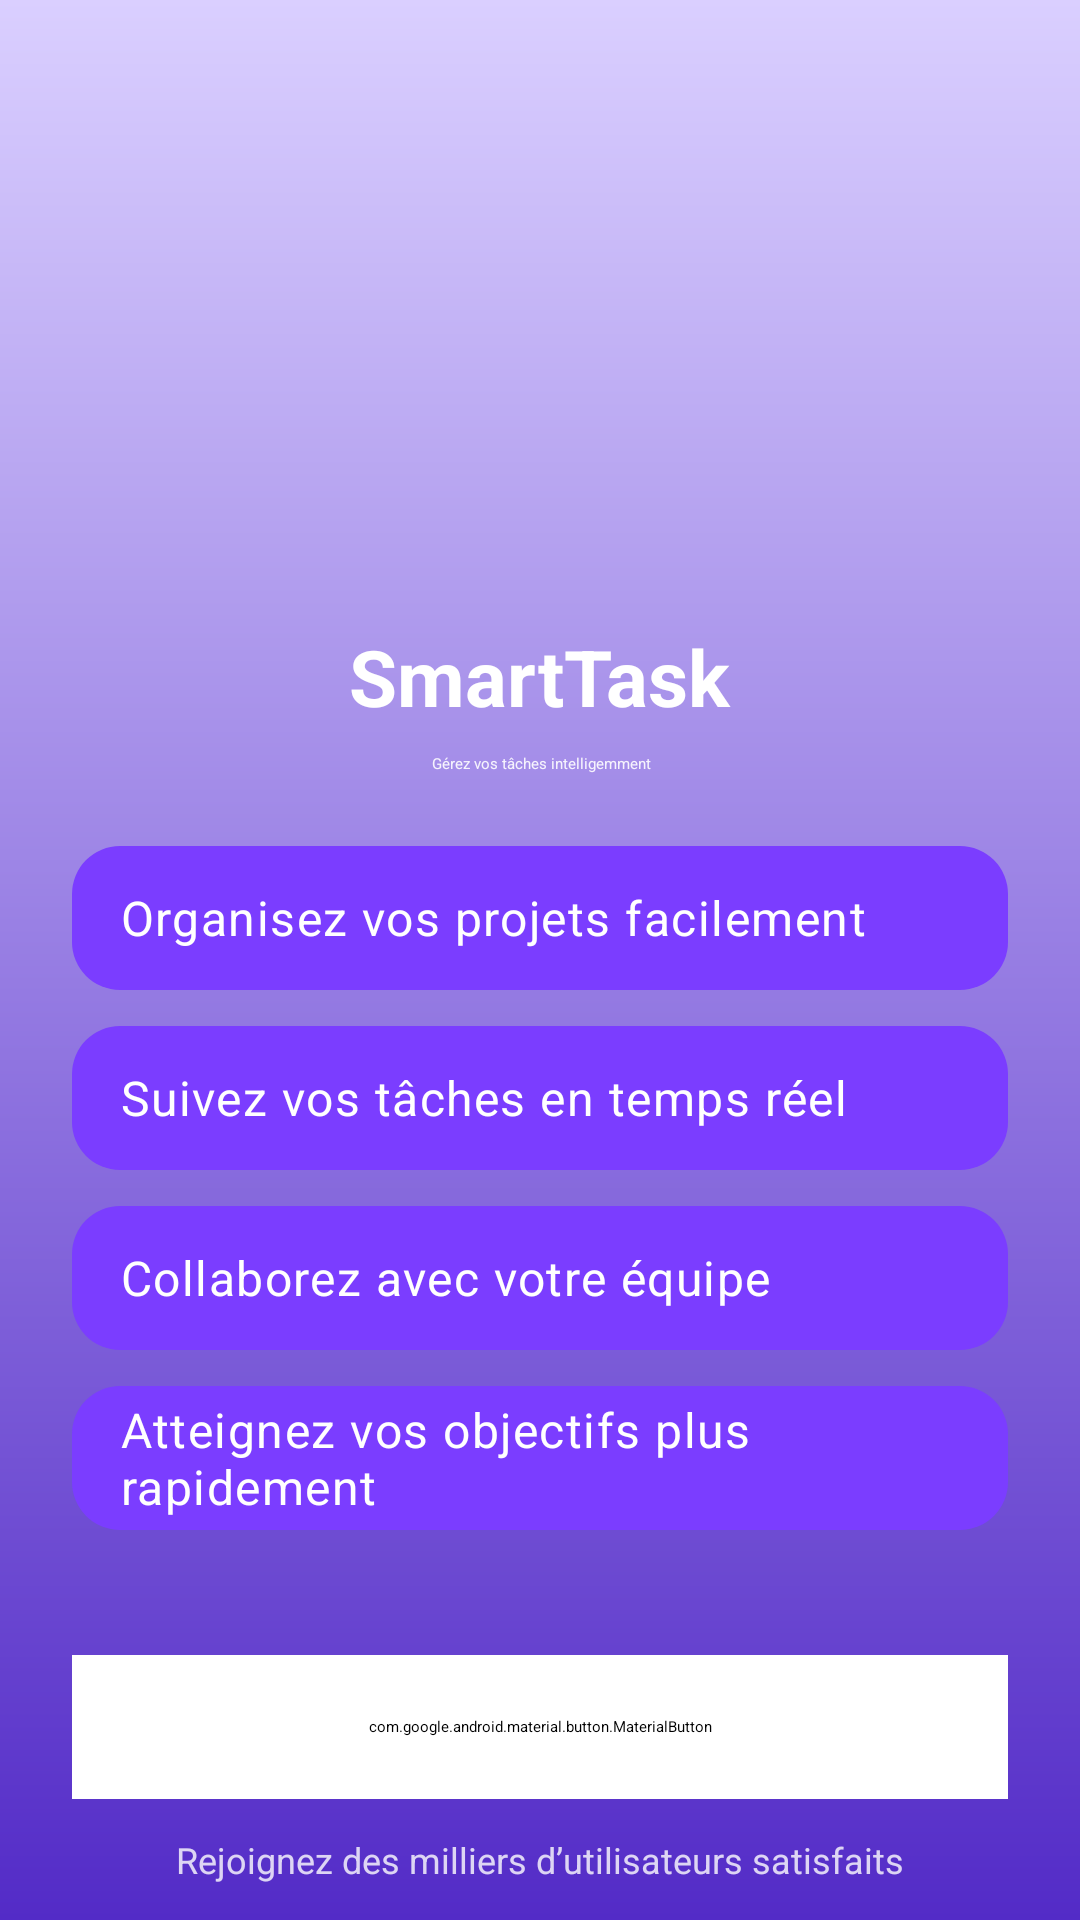

Here is an Android app screen rendered from its layout file. Give the layout XML and the strings, colors and styles it references.
<!-- AndroidManifest.xml: activity theme Theme.Smart_Task.Launcher -->
<!-- res/layout/activity_splash.xml -->
<?xml version="1.0" encoding="utf-8"?>
<androidx.constraintlayout.widget.ConstraintLayout
    xmlns:android="http://schemas.android.com/apk/res/android"
    xmlns:app="http://schemas.android.com/apk/res-auto"
    xmlns:tools="http://schemas.android.com/tools"
    android:id="@+id/root"
    android:layout_width="match_parent"
    android:layout_height="match_parent"
    android:background="@drawable/bg_gradient">

    

    

    <ImageView
        android:id="@+id/logo"
        android:layout_width="96dp"
        android:layout_height="96dp"
        android:layout_marginTop="100dp"
        android:contentDescription="@string/app_name"
        android:src="@drawable/logo_st"
        app:layout_constraintBottom_toTopOf="@+id/title"
        app:layout_constraintEnd_toEndOf="parent"
        app:layout_constraintHorizontal_bias="0.498"
        app:layout_constraintStart_toStartOf="parent"
        app:layout_constraintTop_toTopOf="parent" />

    <TextView
        android:id="@+id/title"
        android:layout_width="wrap_content"
        android:layout_height="wrap_content"
        android:layout_marginTop="12dp"
        android:text="SmartTask"
        android:textColor="@android:color/white"
        android:textSize="26sp"
        android:textStyle="bold"
        app:layout_constraintEnd_toEndOf="parent"
        app:layout_constraintStart_toStartOf="parent"
        app:layout_constraintTop_toBottomOf="@id/logo" />

    <TextView
        android:id="@+id/subtitle"
        android:layout_width="wrap_content"
        android:layout_height="wrap_content"
        android:layout_marginTop="8dp"
        android:alpha="0.9"
        android:text="Gérez vos tâches intelligemment"
        android:textColor="@android:color/white"
        app:layout_constraintEnd_toEndOf="parent"
        app:layout_constraintHorizontal_bias="0.502"
        app:layout_constraintStart_toStartOf="parent"
        app:layout_constraintTop_toBottomOf="@id/title" />

    
    <LinearLayout
        android:id="@+id/features"
        android:layout_width="0dp"
        android:layout_height="wrap_content"
        android:orientation="vertical"
        android:layout_marginTop="24dp"
        android:layout_marginHorizontal="24dp"
        app:layout_constraintTop_toBottomOf="@id/subtitle"
        app:layout_constraintStart_toStartOf="parent"
        app:layout_constraintEnd_toEndOf="parent">

        
        <TextView
            android:id="@+id/feat1"
            style="@style/TextAppearance.MaterialComponents.Body1"
            android:layout_width="match_parent"
            android:layout_height="48dp"
            android:gravity="center_vertical"
            android:paddingStart="16dp"
            android:paddingEnd="16dp"
            android:text="Organisez vos projets facilement"
            android:textColor="@android:color/white"
            android:drawableStart="@drawable/ic_check_circle_24"
            android:drawablePadding="12dp"
            android:background="@drawable/bg_pill"
            android:layout_marginBottom="12dp"/>

        <TextView
            android:id="@+id/feat2"
            style="@style/TextAppearance.MaterialComponents.Body1"
            android:layout_width="match_parent"
            android:layout_height="48dp"
            android:gravity="center_vertical"
            android:paddingStart="16dp"
            android:paddingEnd="16dp"
            android:text="Suivez vos tâches en temps réel"
            android:textColor="@android:color/white"
            android:drawableStart="@drawable/ic_check_circle_24"
            android:drawablePadding="12dp"
            android:background="@drawable/bg_pill"
            android:layout_marginBottom="12dp"/>

        <TextView
            android:id="@+id/feat3"
            style="@style/TextAppearance.MaterialComponents.Body1"
            android:layout_width="match_parent"
            android:layout_height="48dp"
            android:gravity="center_vertical"
            android:paddingStart="16dp"
            android:paddingEnd="16dp"
            android:text="Collaborez avec votre équipe"
            android:textColor="@android:color/white"
            android:drawableStart="@drawable/ic_check_circle_24"
            android:drawablePadding="12dp"
            android:background="@drawable/bg_pill"
            android:layout_marginBottom="12dp"/>

        <TextView
            android:id="@+id/feat4"
            style="@style/TextAppearance.MaterialComponents.Body1"
            android:layout_width="match_parent"
            android:layout_height="48dp"
            android:gravity="center_vertical"
            android:paddingStart="16dp"
            android:paddingEnd="16dp"
            android:text="Atteignez vos objectifs plus rapidement"
            android:textColor="@android:color/white"
            android:drawableStart="@drawable/ic_check_circle_24"
            android:drawablePadding="12dp"
            android:background="@drawable/bg_pill"/>
    </LinearLayout>

    
    <com.google.android.material.button.MaterialButton
        android:id="@+id/btnCommencer"
        android:layout_width="0dp"
        android:layout_height="48dp"
        android:layout_marginHorizontal="24dp"
        android:layout_marginBottom="12dp"
        android:text="Commencer"
        android:backgroundTint="@android:color/white"
        android:textAllCaps="false"
        android:textColor="@color/blue_600"
        app:iconTint="@color/blue_600"
        app:rippleColor="@color/blue_100"
        app:iconGravity="textStart"
        app:layout_constraintBottom_toTopOf="@+id/caption"
        app:layout_constraintEnd_toEndOf="parent"
        app:layout_constraintStart_toStartOf="parent"
        tools:ignore="HardcodedText" />

    
    <TextView
        android:id="@+id/caption"
        android:layout_width="wrap_content"
        android:layout_height="wrap_content"
        android:text="Rejoignez des milliers d’utilisateurs satisfaits"
        android:textColor="@android:color/white"
        android:alpha="0.8"
        android:textSize="12sp"
        android:layout_marginBottom="12dp"
        app:layout_constraintBottom_toBottomOf="parent"
        app:layout_constraintStart_toStartOf="parent"
        app:layout_constraintEnd_toEndOf="parent"/>

    
</androidx.constraintlayout.widget.ConstraintLayout>
<!-- resources referenced by this layout -->
<resources>
  <color name="blue_100">#BBDEFB</color>
  <color name="blue_600">#1565C0</color>
  <!-- drawable bg_gradient (drawable) -->
  <?xml version="1.0" encoding="utf-8"?>
  <shape xmlns:android="http://schemas.android.com/apk/res/android">
      <gradient
          android:type="linear"
          android:startColor="#DACFFF"
          android:endColor="#532BC7"
          android:angle="-45"/>
  </shape>
  <!-- drawable bg_pill (drawable) -->
  <?xml version="1.0" encoding="utf-8"?>
  <shape xmlns:android="http://schemas.android.com/apk/res/android">
      <solid android:color="@color/st_purple"/>  
      <corners android:radius="16dp"/>
  </shape>
  <string name="app_name">Smart_Task</string>
  <style name="Theme.Smart_Task.Launcher" parent="Theme.SplashScreen">
          
          <item name="windowSplashScreenBackground">@drawable/bg_gradient</item>
          
          <item name="windowSplashScreenAnimatedIcon">@drawable/logo_mini</item>
          
          <item name="postSplashScreenTheme">@style/Theme.Smart_Task</item>
      </style>
  <color name="st_purple">#7B3DFF</color>
  <style name="Theme.Smart_Task" parent="Base.Theme.Smart_Task" />
  <style name="Base.Theme.Smart_Task" parent="Theme.Material3.DayNight.NoActionBar">
  
      </style>
</resources>
